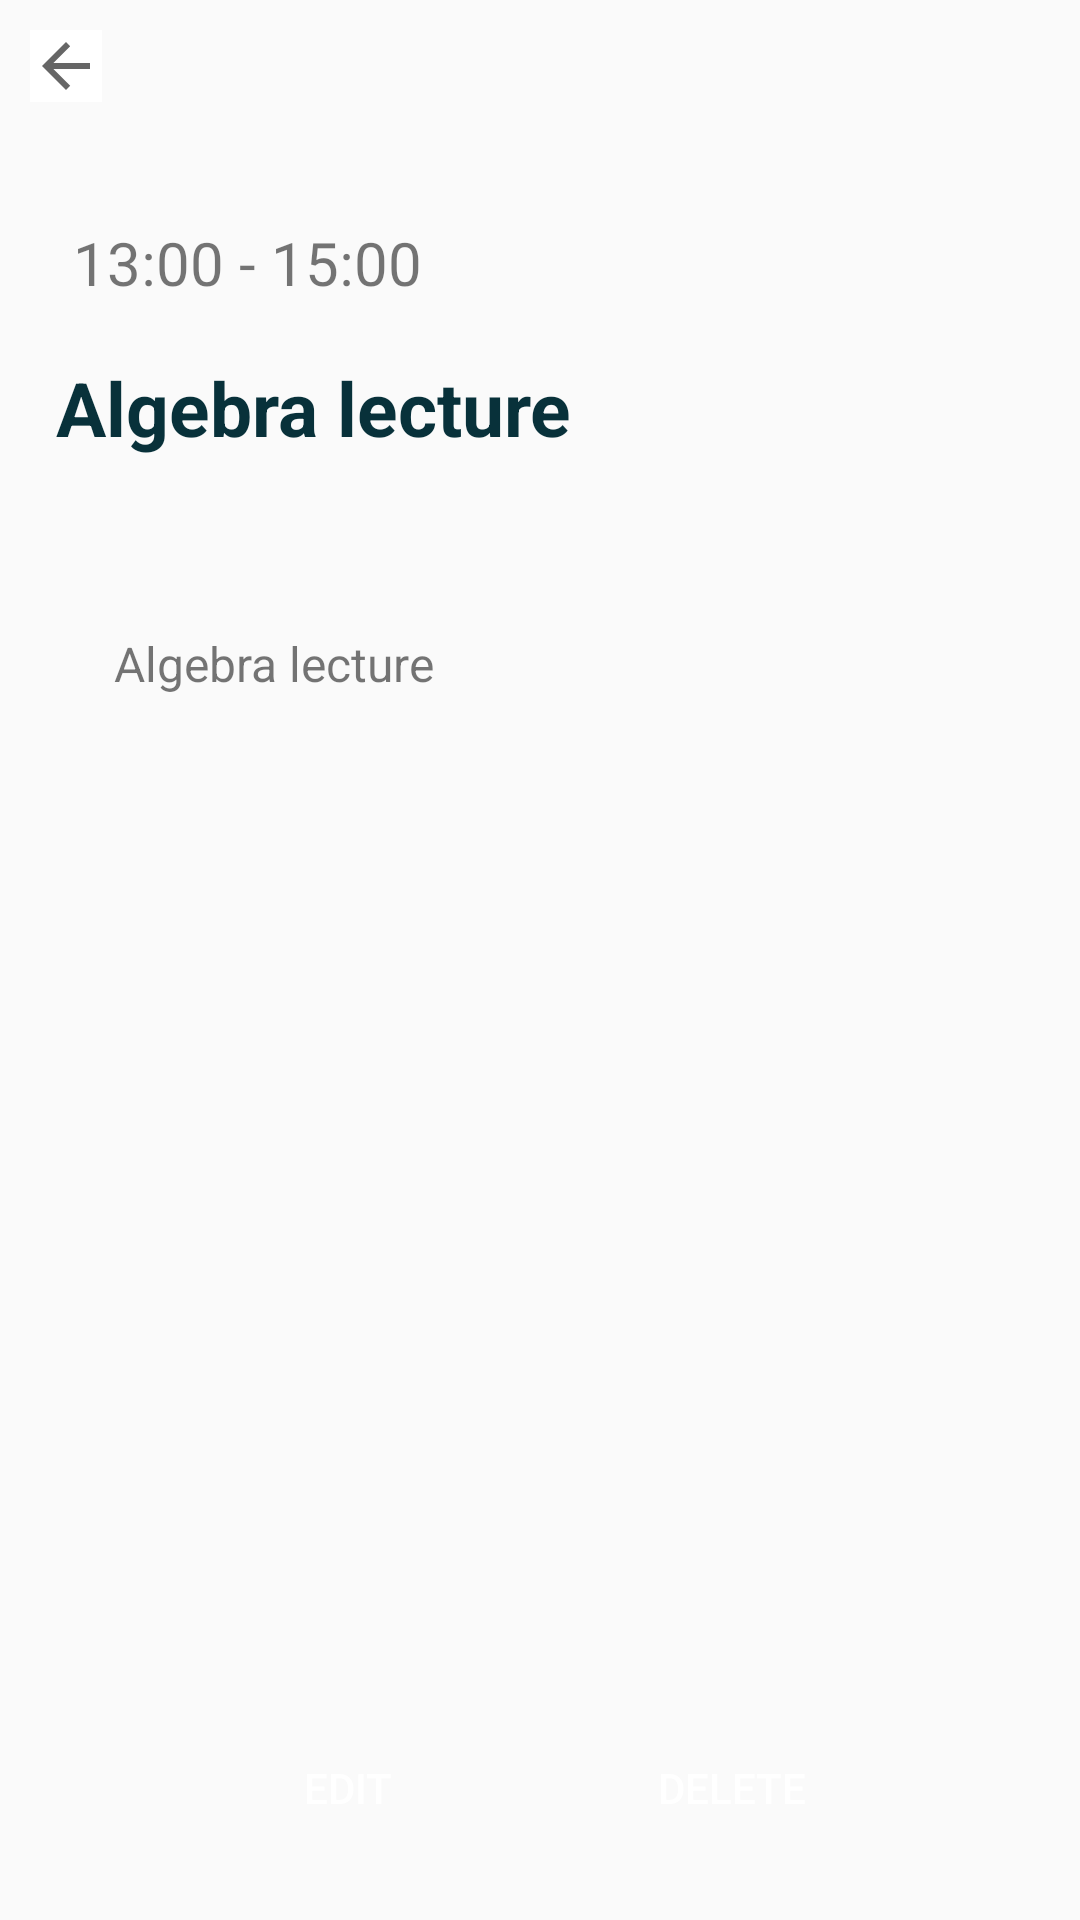

Produce the Android XML layout that renders to this screen, including the resource entries it uses.
<!-- AndroidManifest.xml: application theme Theme.Sara_petrovic_rn4520 -->
<!-- res/layout/fragment_task_display.xml -->
<?xml version="1.0" encoding="utf-8"?>
<androidx.constraintlayout.widget.ConstraintLayout xmlns:android="http://schemas.android.com/apk/res/android"
    xmlns:tools="http://schemas.android.com/tools"
    android:layout_width="match_parent"
    android:layout_height="match_parent"
    xmlns:app="http://schemas.android.com/apk/res-auto"
    android:orientation="vertical">

    <ImageButton
        android:id="@+id/backB"
        android:layout_width="wrap_content"
        android:layout_height="wrap_content"
        app:layout_constraintStart_toStartOf="parent"
        app:layout_constraintTop_toTopOf="parent"
        app:srcCompat="?attr/actionModeCloseDrawable"
        android:layout_marginTop="10dp"
        android:layout_marginLeft="10dp"
        android:background="@color/backround_app"
        />
    <TextView
        android:id="@+id/time"
        android:layout_width="wrap_content"
        android:layout_height="wrap_content"
        android:paddingTop="20dp"
        android:text="13:00 - 15:00"
        android:textAlignment="viewStart"
        android:textSize="20sp"
        android:layout_marginTop="20dp"
        app:layout_constraintHorizontal_bias=".1"
        app:layout_constraintEnd_toEndOf="parent"
        app:layout_constraintStart_toStartOf="parent"
        app:layout_constraintTop_toBottomOf="@id/backB"></TextView>

    <TextView
        android:id="@+id/task_name"
        android:layout_width="wrap_content"
        android:layout_height="wrap_content"
        android:layout_marginTop="18dp"
        android:paddingBottom="20dp"
        android:text="Algebra lecture"
        android:textAlignment="viewStart"
        android:textSize="25sp"
        android:textStyle="bold"
        android:textColor="@color/icon"
        app:layout_constraintHorizontal_bias=".1"
        app:layout_constraintEnd_toEndOf="parent"
        app:layout_constraintStart_toStartOf="parent"
        app:layout_constraintTop_toBottomOf="@+id/time"></TextView>

    <TextView
        android:id="@+id/note"
        android:layout_width="0dp"
        android:layout_height="0dp"
        android:layout_marginTop="18dp"
        android:background="@drawable/edit_text_bg"
        android:paddingStart="20dp"
        android:paddingTop="20dp"
        android:paddingEnd="20dp"
        android:paddingBottom="20dp"
        android:text="Algebra lecture"
        android:textAlignment="textStart"
        android:textSize="16sp"
        app:layout_constraintBottom_toTopOf="@+id/linear"
        app:layout_constraintEnd_toEndOf="parent"
        app:layout_constraintHeight_percent=".6"
        app:layout_constraintStart_toStartOf="parent"
        app:layout_constraintTop_toBottomOf="@+id/task_name"
        app:layout_constraintVertical_bias=".1"
        app:layout_constraintWidth_percent=".9"></TextView>

    <LinearLayout
        android:id="@+id/linear"
        android:layout_width="match_parent"
        android:layout_height="wrap_content"
        android:gravity="center"
        android:orientation="horizontal"
        android:layout_marginBottom="20dp"
        app:layout_constraintBottom_toBottomOf="parent">

        <Button
            android:id="@+id/button2"
            android:layout_width="wrap_content"
            android:layout_height="wrap_content"
            android:layout_marginRight="20dp"
            android:background="@drawable/button_bg"
            android:text="@string/edit"
            android:textColor="@color/white"
            app:layout_constraintBottom_toBottomOf="parent" />

        <Button
            android:id="@+id/button3"
            android:layout_width="wrap_content"
            android:layout_height="wrap_content"
            android:layout_marginLeft="20dp"
            android:background="@drawable/button_bg"
            android:text="@string/delete"
            android:textColor="@color/white"
            app:layout_constraintBottom_toBottomOf="parent" />

    </LinearLayout>




</androidx.constraintlayout.widget.ConstraintLayout>
<!-- resources referenced by this layout -->
<resources>
  <color name="backround_app">#FFFFFF</color>
  <color name="icon">#08313A</color>
  <color name="white">#FFFFFFFF</color>
  <string name="delete">Delete</string>
  <string name="edit">Edit</string>
  <style name="Theme.Sara_petrovic_rn4520" parent="Theme.AppCompat.Light.NoActionBar">
          
          <item name="colorPrimary">@color/light_green</item>
          <item name="colorPrimaryVariant">@color/green</item>
          <item name="colorOnPrimary">@color/white</item>
          
          <item name="colorSecondary">@color/teal_200</item>
          <item name="colorSecondaryVariant">@color/teal_700</item>
          <item name="colorOnSecondary">@color/black</item>
          
          <item name="android:statusBarColor">?attr/colorPrimaryVariant</item>
          
  
      </style>
  <color name="light_green">#107869</color>
  <color name="green">#08313A</color>
  <color name="teal_200">#FF03DAC5</color>
  <color name="teal_700">#FF018786</color>
  <color name="black">#FF000000</color>
</resources>
